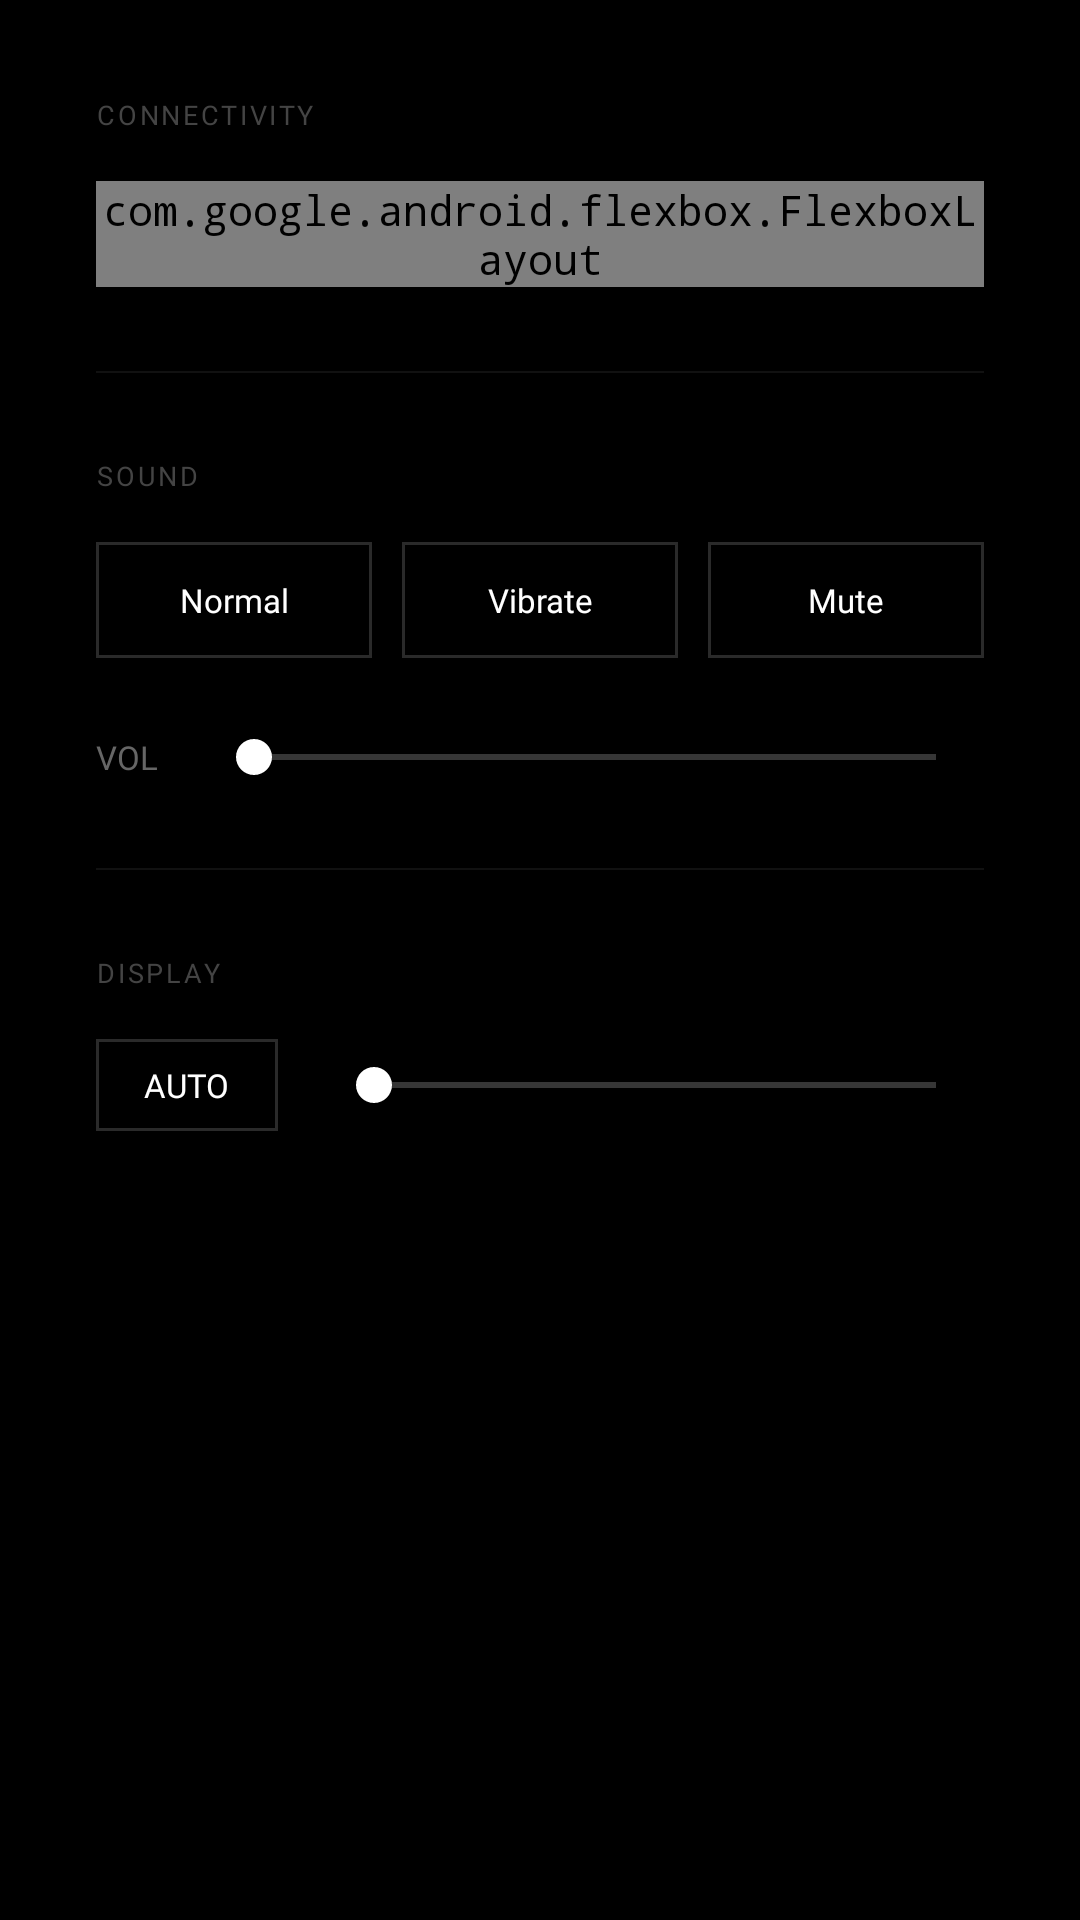

Reconstruct the res/layout file that produces this screen, plus the resources it refers to.
<!-- AndroidManifest.xml: application theme Theme.MinimalistLauncher -->
<!-- res/layout/activity_quick_settings.xml -->
<?xml version="1.0" encoding="utf-8"?>
<ScrollView xmlns:android="http://schemas.android.com/apk/res/android"
    android:layout_width="match_parent"
    android:layout_height="match_parent"
    android:background="@color/black"
    android:fillViewport="true">

<LinearLayout
    android:layout_width="match_parent"
    android:layout_height="wrap_content"
    android:orientation="vertical"
    android:padding="32dp">

    
    <TextView
        android:layout_width="wrap_content"
        android:layout_height="wrap_content"
        android:fontFamily="@font/plus_jakarta_sans"
        android:letterSpacing="0.1"
        android:text="CONNECTIVITY"
        android:textColor="@color/grey_444"
        android:textSize="9sp"
        android:textAllCaps="true"
        android:layout_marginBottom="16dp" />

    <com.google.android.flexbox.FlexboxLayout
        android:layout_width="match_parent"
        android:layout_height="wrap_content"
        xmlns:app="http://schemas.android.com/apk/res-auto"
        app:flexWrap="wrap">

        <TextView
            android:id="@+id/btnWifi"
            android:layout_width="wrap_content"
            android:layout_height="wrap_content"
            android:layout_marginEnd="10dp"
            android:layout_marginBottom="10dp"
            android:background="@drawable/bg_border_dark"
            android:fontFamily="@font/plus_jakarta_sans_medium"
            android:paddingHorizontal="20dp"
            android:paddingVertical="10dp"
            android:text="WiFi"
            android:textColor="@color/grey_666"
            android:textSize="12sp" />

        <TextView
            android:id="@+id/btnData"
            android:layout_width="wrap_content"
            android:layout_height="wrap_content"
            android:layout_marginEnd="10dp"
            android:layout_marginBottom="10dp"
            android:background="@drawable/bg_border_dark"
            android:fontFamily="@font/plus_jakarta_sans_medium"
            android:paddingHorizontal="20dp"
            android:paddingVertical="10dp"
            android:text="Data"
            android:textColor="@color/grey_666"
            android:textSize="12sp" />

        <TextView
            android:id="@+id/btnBluetooth"
            android:layout_width="wrap_content"
            android:layout_height="wrap_content"
            android:layout_marginEnd="10dp"
            android:layout_marginBottom="10dp"
            android:background="@drawable/bg_border_dark"
            android:fontFamily="@font/plus_jakarta_sans_medium"
            android:paddingHorizontal="20dp"
            android:paddingVertical="10dp"
            android:text="Bluetooth"
            android:textColor="@color/grey_666"
            android:textSize="12sp" />

        <TextView
            android:id="@+id/btnFlashlightText"
            android:layout_width="wrap_content"
            android:layout_height="wrap_content"
            android:layout_marginEnd="10dp"
            android:layout_marginBottom="10dp"
            android:background="@drawable/bg_border_dark"
            android:fontFamily="@font/plus_jakarta_sans_medium"
            android:paddingHorizontal="20dp"
            android:paddingVertical="10dp"
            android:text="Flash"
            android:textColor="@color/grey_666"
            android:textSize="12sp" />
            
        <TextView
            android:id="@+id/btnDnd"
            android:layout_width="wrap_content"
            android:layout_height="wrap_content"
            android:layout_marginEnd="10dp"
            android:layout_marginBottom="10dp"
            android:background="@drawable/bg_border_dark"
            android:fontFamily="@font/plus_jakarta_sans_medium"
            android:paddingHorizontal="20dp"
            android:paddingVertical="10dp"
            android:text="DND"
            android:textColor="@color/grey_666"
            android:textSize="12sp" />

        <TextView
            android:id="@+id/btnRotate"
            android:layout_width="wrap_content"
            android:layout_height="wrap_content"
            android:layout_marginEnd="10dp"
            android:layout_marginBottom="10dp"
            android:background="@drawable/bg_border_dark"
            android:fontFamily="@font/plus_jakarta_sans_medium"
            android:paddingHorizontal="20dp"
            android:paddingVertical="10dp"
            android:text="Rotate"
            android:textColor="@color/grey_666"
            android:textSize="12sp" />

        <TextView
            android:id="@+id/btnHotspot"
            android:layout_width="wrap_content"
            android:layout_height="wrap_content"
            android:layout_marginEnd="10dp"
            android:layout_marginBottom="10dp"
            android:background="@drawable/bg_border_dark"
            android:fontFamily="@font/plus_jakarta_sans_medium"
            android:paddingHorizontal="20dp"
            android:paddingVertical="10dp"
            android:text="Hotspot"
            android:textColor="@color/grey_666"
            android:textSize="12sp"
            android:visibility="gone" />

        <TextView
            android:id="@+id/btnLocation"
            android:layout_width="wrap_content"
            android:layout_height="wrap_content"
            android:layout_marginEnd="10dp"
            android:layout_marginBottom="10dp"
            android:background="@drawable/bg_border_dark"
            android:fontFamily="@font/plus_jakarta_sans_medium"
            android:paddingHorizontal="20dp"
            android:paddingVertical="10dp"
            android:text="Location"
            android:textColor="@color/grey_666"
            android:textSize="12sp"
            android:visibility="gone" />

        <TextView
            android:id="@+id/btnAirplane"
            android:layout_width="wrap_content"
            android:layout_height="wrap_content"
            android:layout_marginEnd="10dp"
            android:layout_marginBottom="10dp"
            android:background="@drawable/bg_border_dark"
            android:fontFamily="@font/plus_jakarta_sans_medium"
            android:paddingHorizontal="20dp"
            android:paddingVertical="10dp"
            android:text="Airplane"
            android:textColor="@color/grey_666"
            android:textSize="12sp"
            android:visibility="gone" />
    </com.google.android.flexbox.FlexboxLayout>

    <View
        android:layout_width="match_parent"
        android:layout_height="0.5dp"
        android:layout_marginVertical="28dp"
        android:background="@color/grey_111" />

    
    <TextView
        android:layout_width="wrap_content"
        android:layout_height="wrap_content"
        android:fontFamily="@font/plus_jakarta_sans"
        android:letterSpacing="0.1"
        android:text="SOUND"
        android:textColor="@color/grey_444"
        android:textSize="9sp"
        android:textAllCaps="true"
        android:layout_marginBottom="16dp" />

    <LinearLayout
        android:layout_width="match_parent"
        android:layout_height="wrap_content"
        android:orientation="horizontal"
        android:weightSum="3"
        android:layout_marginBottom="24dp">
        <TextView
            android:id="@+id/btnSoundNormal"
            android:layout_width="0dp"
            android:layout_height="wrap_content"
            android:layout_weight="1"
            android:fontFamily="@font/plus_jakarta_sans_medium"
            android:text="Normal"
            android:gravity="center"
            android:padding="12dp"
            android:background="@drawable/bg_border_dark"
            android:textColor="@color/white"
            android:textSize="11sp" />
        <TextView
            android:id="@+id/btnSoundVibrate"
            android:layout_width="0dp"
            android:layout_height="wrap_content"
            android:layout_weight="1"
            android:layout_marginStart="10dp"
            android:fontFamily="@font/plus_jakarta_sans_medium"
            android:text="Vibrate"
            android:gravity="center"
            android:padding="12dp"
            android:background="@drawable/bg_border_dark"
            android:textColor="@color/white"
            android:textSize="11sp" />
        <TextView
            android:id="@+id/btnSoundSilent"
            android:layout_width="0dp"
            android:layout_height="wrap_content"
            android:layout_weight="1"
            android:layout_marginStart="10dp"
            android:fontFamily="@font/plus_jakarta_sans_medium"
            android:text="Mute"
            android:gravity="center"
            android:padding="12dp"
            android:background="@drawable/bg_border_dark"
            android:textColor="@color/white"
            android:textSize="11sp" />
    </LinearLayout>

    <LinearLayout
        android:layout_width="match_parent"
        android:layout_height="wrap_content"
        android:gravity="center_vertical"
        android:orientation="horizontal">
        <TextView
            android:layout_width="wrap_content"
            android:layout_height="wrap_content"
            android:fontFamily="@font/plus_jakarta_sans_medium"
            android:text="VOL"
            android:textColor="@color/grey_666"
            android:textSize="11sp" />
        <SeekBar
            android:id="@+id/seekVolume"
            android:layout_width="0dp"
            android:layout_height="wrap_content"
            android:layout_weight="1"
            android:layout_marginStart="16dp"
            android:progressTint="@color/white"
            android:thumbTint="@color/white"
            android:max="100" />
    </LinearLayout>

    <View
        android:layout_width="match_parent"
        android:layout_height="0.5dp"
        android:layout_marginVertical="28dp"
        android:background="@color/grey_111" />

    
    <TextView
        android:layout_width="wrap_content"
        android:layout_height="wrap_content"
        android:fontFamily="@font/plus_jakarta_sans"
        android:letterSpacing="0.1"
        android:text="DISPLAY"
        android:textColor="@color/grey_444"
        android:textSize="9sp"
        android:textAllCaps="true"
        android:layout_marginBottom="16dp" />

    <LinearLayout
        android:layout_width="match_parent"
        android:layout_height="wrap_content"
        android:gravity="center_vertical"
        android:orientation="horizontal">
        <TextView
            android:id="@+id/btnAutoBrightness"
            android:layout_width="wrap_content"
            android:layout_height="wrap_content"
            android:background="@drawable/bg_border_dark"
            android:fontFamily="@font/plus_jakarta_sans_medium"
            android:paddingHorizontal="16dp"
            android:paddingVertical="8dp"
            android:text="AUTO"
            android:textColor="@color/white"
            android:textSize="11sp" />
        <SeekBar
            android:id="@+id/seekBrightness"
            android:layout_width="0dp"
            android:layout_height="wrap_content"
            android:layout_weight="1"
            android:layout_marginStart="16dp"
            android:progressTint="@color/white"
            android:thumbTint="@color/white"
            android:max="100" />
    </LinearLayout>

    <androidx.recyclerview.widget.RecyclerView
        android:id="@+id/rvNotifications"
        android:layout_width="match_parent"
        android:layout_height="wrap_content"
        android:layout_marginTop="24dp"
        android:nestedScrollingEnabled="false" />

</LinearLayout>
</ScrollView>
<!-- resources referenced by this layout -->
<resources>
  <color name="black">#000000</color>
  <color name="grey_111">#111111</color>
  <color name="grey_444">#444444</color>
  <color name="grey_666">#666666</color>
  <color name="white">#FFFFFF</color>
  <!-- drawable bg_border_dark (drawable) -->
  <?xml version="1.0" encoding="utf-8"?>
  <shape xmlns:android="http://schemas.android.com/apk/res/android"
      android:shape="rectangle">
      <solid android:color="#000000" />
      <stroke android:width="1dp" android:color="#2a2a2a" />
  </shape>
  <style name="Theme.MinimalistLauncher" parent="Theme.AppCompat.NoActionBar">
          <item name="colorPrimary">#000000</item>
          <item name="colorPrimaryDark">#000000</item>
          <item name="colorAccent">#FFFFFF</item>
          <item name="android:windowBackground">#000000</item>
          <item name="android:textColor">#FFFFFF</item>
          <item name="android:fontFamily">monospace</item>
          <item name="android:windowDrawsSystemBarBackgrounds">true</item>
          <item name="android:statusBarColor">#000000</item>
          <item name="android:navigationBarColor">#000000</item>
      </style>
</resources>
